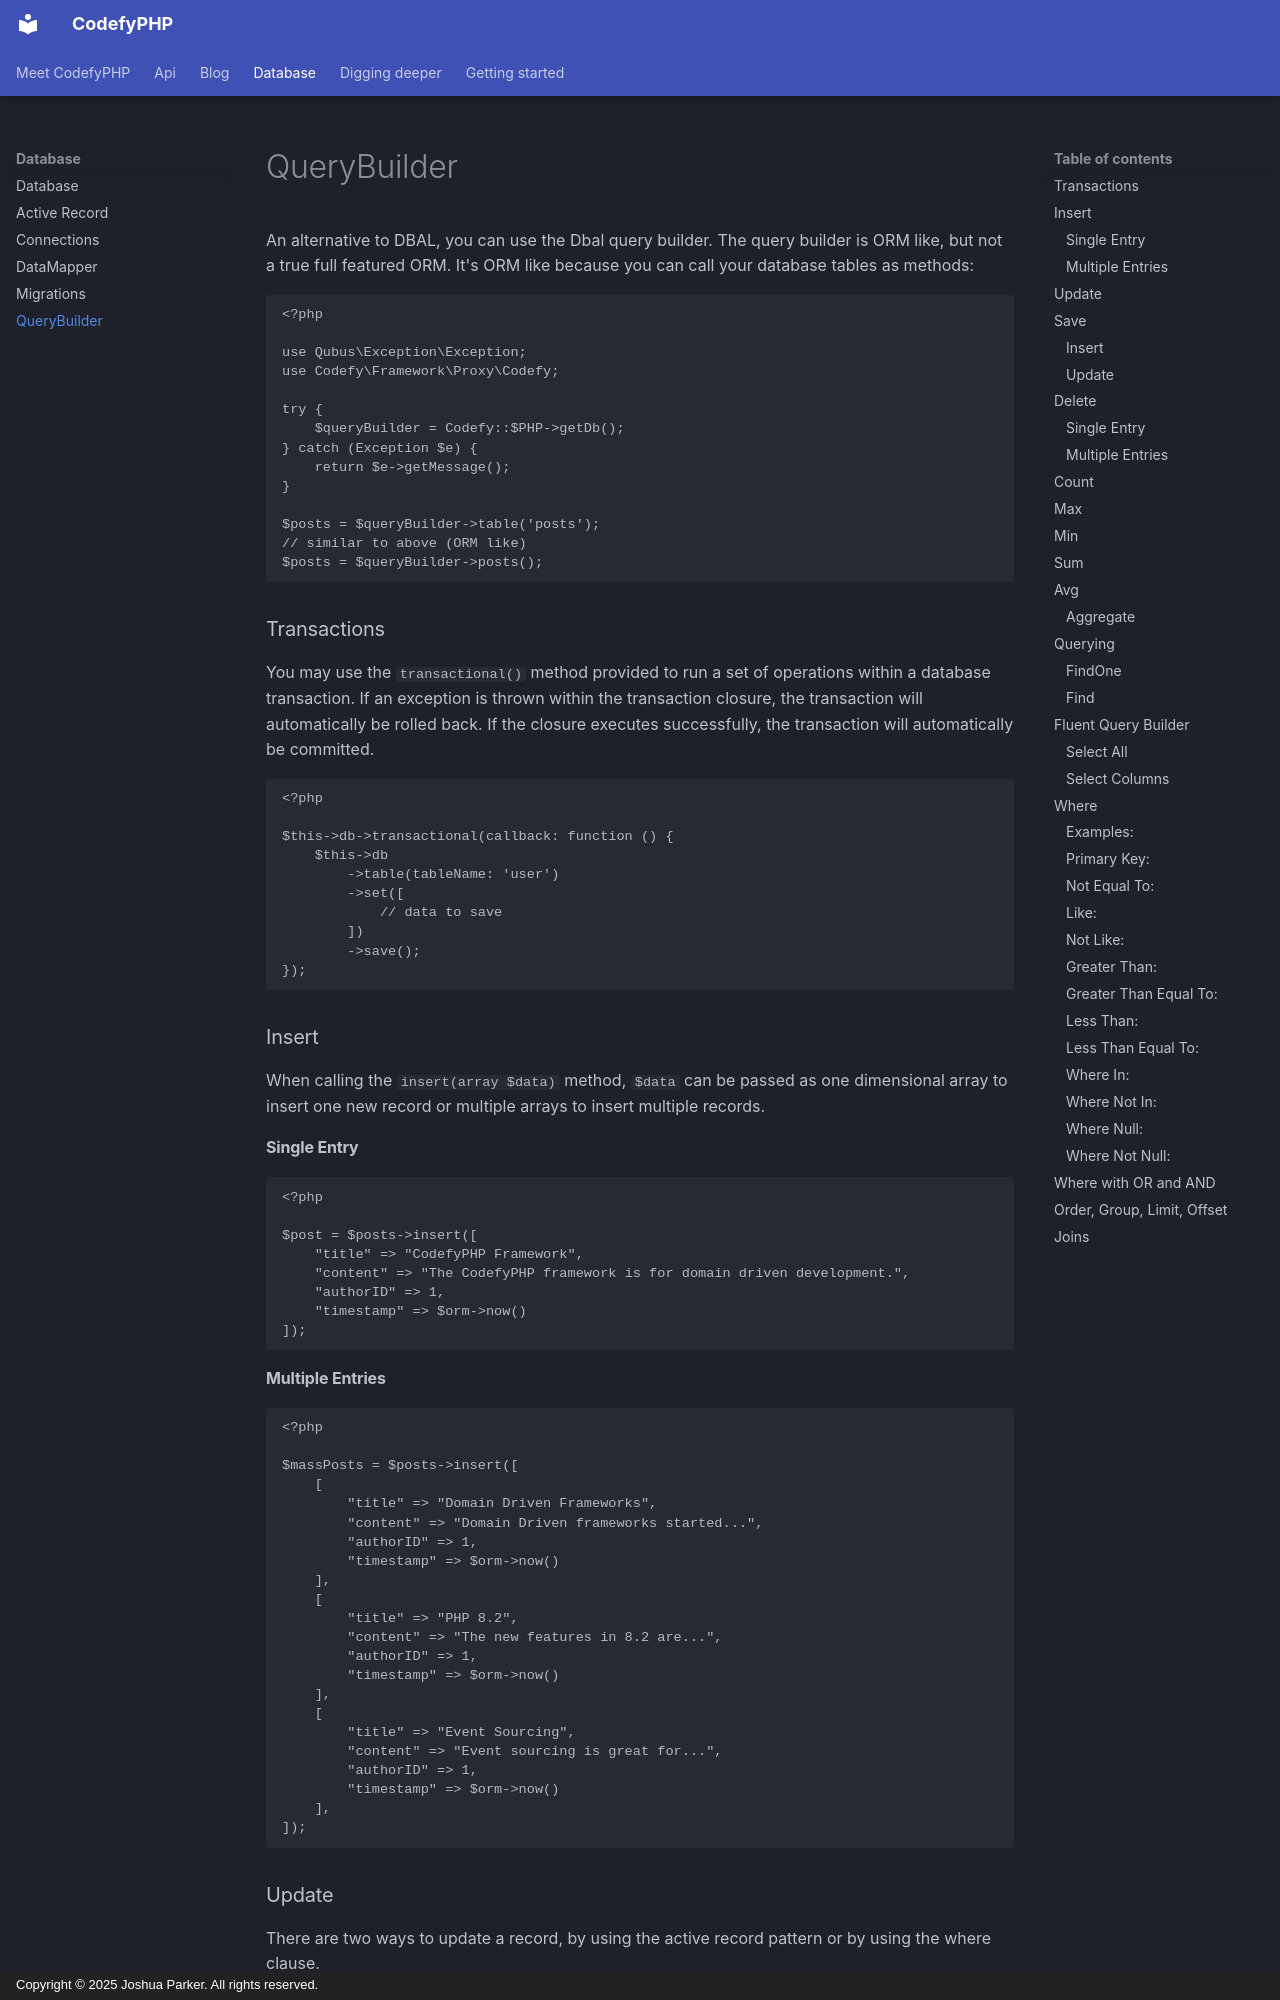

repository: codefyphp/docs · page: database/query-builder/index.html · generator: mkdocs · copyright: Copyright © 2025 Joshua Parker. All rights reserved.

---
title: QueryBuilder
sidebar_title: QueryBuilder
summary: Build safe SQL queries with the CodefyPHP Expressive fluent query builder for selects, inserts, updates, deletes, joins, filters, and aggregates.
keywords: php-query-builder,fluent-sql,codefyphp-database
weight: 2
---

An alternative to DBAL, you can use the Dbal query builder. The query builder is ORM like, but not a true full featured ORM.
It's ORM like because you can call your database tables as methods:

    <?php

    use Qubus\Exception\Exception;
    use Codefy\Framework\Proxy\Codefy;
    
    try {
        $queryBuilder = Codefy::$PHP->getDb();
    } catch (Exception $e) {
        return $e->getMessage();
    }

    $posts = $queryBuilder->table('posts');
    // similar to above (ORM like)
    $posts = $queryBuilder->posts();

### Transactions

You may use the `transactional()` method provided to run a set of operations within a database transaction. 
If an exception is thrown within the transaction closure, the transaction will automatically be rolled back. If the 
closure executes successfully, the transaction will automatically be committed.

    <?php
    
    $this->db->transactional(callback: function () {
        $this->db
            ->table(tableName: 'user')
            ->set([
                // data to save
            ])
            ->save();
    });

### Insert

When calling the `insert(array $data)` method, `$data` can be passed as one dimensional array to insert one new record or
multiple arrays to insert multiple records.
